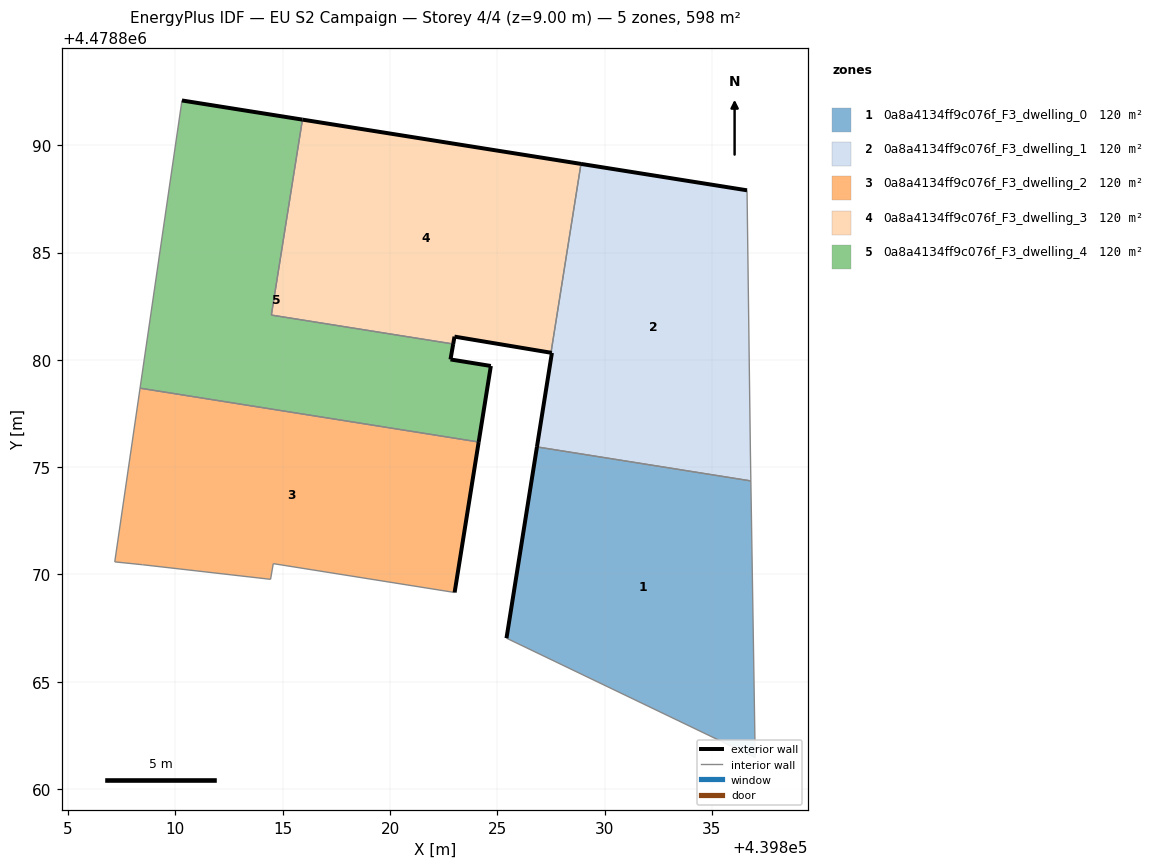
=== STOREY PLAN SPEC (per zone: floor XY polygon, exterior-wall plan segments, windows/doors) ===
zone 1: 0a8a4134ff9c076f_F3_dwelling_0  (119.7 m²)
  floor: (439837.02, 4478861.47) (439836.81, 4478874.36) (439826.84, 4478875.94) (439825.43, 4478867.03)
  exterior wall: (439825.43, 4478867.03) – (439826.84, 4478875.94)  [9.0 m]
  interior walls: 3
zone 2: 0a8a4134ff9c076f_F3_dwelling_1  (119.7 m²)
  floor: (439836.81, 4478874.36) (439836.79, 4478875.75) (439836.63, 4478887.90) (439828.90, 4478889.13) (439827.50, 4478880.33) (439827.54, 4478880.33) (439826.84, 4478875.94)
  exterior wall: (439828.90, 4478889.13) – (439836.63, 4478887.90)  [7.8 m]
  exterior wall: (439826.84, 4478875.94) – (439827.54, 4478880.33)  [4.4 m]
  exterior wall: (439827.54, 4478880.33) – (439827.50, 4478880.33)  [0.0 m]
  interior walls: 4
zone 3: 0a8a4134ff9c076f_F3_dwelling_2  (119.7 m²)
  floor: (439823.01, 4478869.16) (439824.13, 4478876.17) (439808.35, 4478878.68) (439807.17, 4478870.59) (439808.47, 4478870.45) (439814.43, 4478869.77) (439814.56, 4478870.50)
  exterior wall: (439824.13, 4478876.17) – (439823.01, 4478869.16)  [7.1 m]
  interior walls: 6
zone 4: 0a8a4134ff9c076f_F3_dwelling_3  (119.7 m²)
  floor: (439827.50, 4478880.33) (439828.90, 4478889.13) (439815.92, 4478891.19) (439814.47, 4478882.09) (439822.94, 4478880.74) (439823.00, 4478881.08)
  exterior wall: (439827.50, 4478880.33) – (439823.00, 4478881.08)  [4.6 m]
  exterior wall: (439823.00, 4478881.08) – (439822.94, 4478880.74)  [0.3 m]
  exterior wall: (439815.92, 4478891.19) – (439828.90, 4478889.13)  [13.1 m]
  interior walls: 3
zone 5: 0a8a4134ff9c076f_F3_dwelling_4  (119.7 m²)
  floor: (439824.13, 4478876.17) (439824.70, 4478879.71) (439822.82, 4478880.02) (439822.94, 4478880.74) (439814.47, 4478882.09) (439815.92, 4478891.19) (439810.30, 4478892.09) (439808.35, 4478878.68)
  exterior wall: (439822.94, 4478880.74) – (439822.82, 4478880.02)  [0.7 m]
  exterior wall: (439822.82, 4478880.02) – (439824.70, 4478879.71)  [1.9 m]
  exterior wall: (439824.70, 4478879.71) – (439824.13, 4478876.17)  [3.6 m]
  exterior wall: (439810.30, 4478892.09) – (439815.92, 4478891.19)  [5.7 m]
  interior walls: 4

=== DERIVED (storey summary) ===
Building: EU S2 Campaign
Storey: 4 of 4  (floor level z = 9.00 m)
Storey gross floor area: 598.4 m²
Zones on this storey: 5
  - 0a8a4134ff9c076f_F3_dwelling_0: floor 119.7 m²; exterior wall 9.0 m (27.1 m²); WWR 0.0%
  - 0a8a4134ff9c076f_F3_dwelling_1: floor 119.7 m²; exterior wall 12.3 m (36.9 m²); WWR 0.0%
  - 0a8a4134ff9c076f_F3_dwelling_2: floor 119.7 m²; exterior wall 7.1 m (21.3 m²); WWR 0.0%
  - 0a8a4134ff9c076f_F3_dwelling_3: floor 119.7 m²; exterior wall 18.0 m (54.1 m²); WWR 0.0%
  - 0a8a4134ff9c076f_F3_dwelling_4: floor 119.7 m²; exterior wall 11.9 m (35.7 m²); WWR 0.0%
Zone adjacency (shared interzone walls):
  - 0a8a4134ff9c076f_F3_dwelling_0 ↔ 0a8a4134ff9c076f_F3_dwelling_1
  - 0a8a4134ff9c076f_F3_dwelling_1 ↔ 0a8a4134ff9c076f_F3_dwelling_3
  - 0a8a4134ff9c076f_F3_dwelling_2 ↔ 0a8a4134ff9c076f_F3_dwelling_4
  - 0a8a4134ff9c076f_F3_dwelling_3 ↔ 0a8a4134ff9c076f_F3_dwelling_4